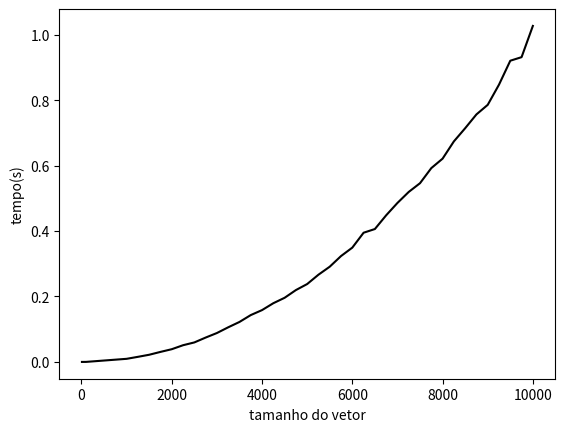

The matplotlib source for this figure:
import numpy as np
import random
import matplotlib.pyplot as plt
import time

tamanho=10
tempos=[]
tamanhos=[]
def insertionsort (vetor):
	for i in range(1,len(vetor)):
		aux = vetor[i]
		j = i-1
		while(j>=0) and aux < vetor[j]:
			vetor[j+1]=vetor[j]
			j=j-1
		vetor[j+1]=aux
	return vetor
	
while(tamanho<=10000):
	vetor = []
	for _ in range(tamanho):
		vetor.append(random.randint(0, 100))
	inicio = time.time()
	insertionsort(vetor)
	fim = time.time()
	tempo=fim-inicio
	del vetor [ 00:len(vetor) ] 
	tamanhos.append(tamanho)
	tempos.append(tempo)
	if(tamanho>=1000):
		tamanho=tamanho+250
	else:
		tamanho=tamanho*10

plt.plot(tamanhos, tempos,'k')
plt.xlabel('tamanho do vetor')
plt.ylabel('tempo(s)')
plt.show()
